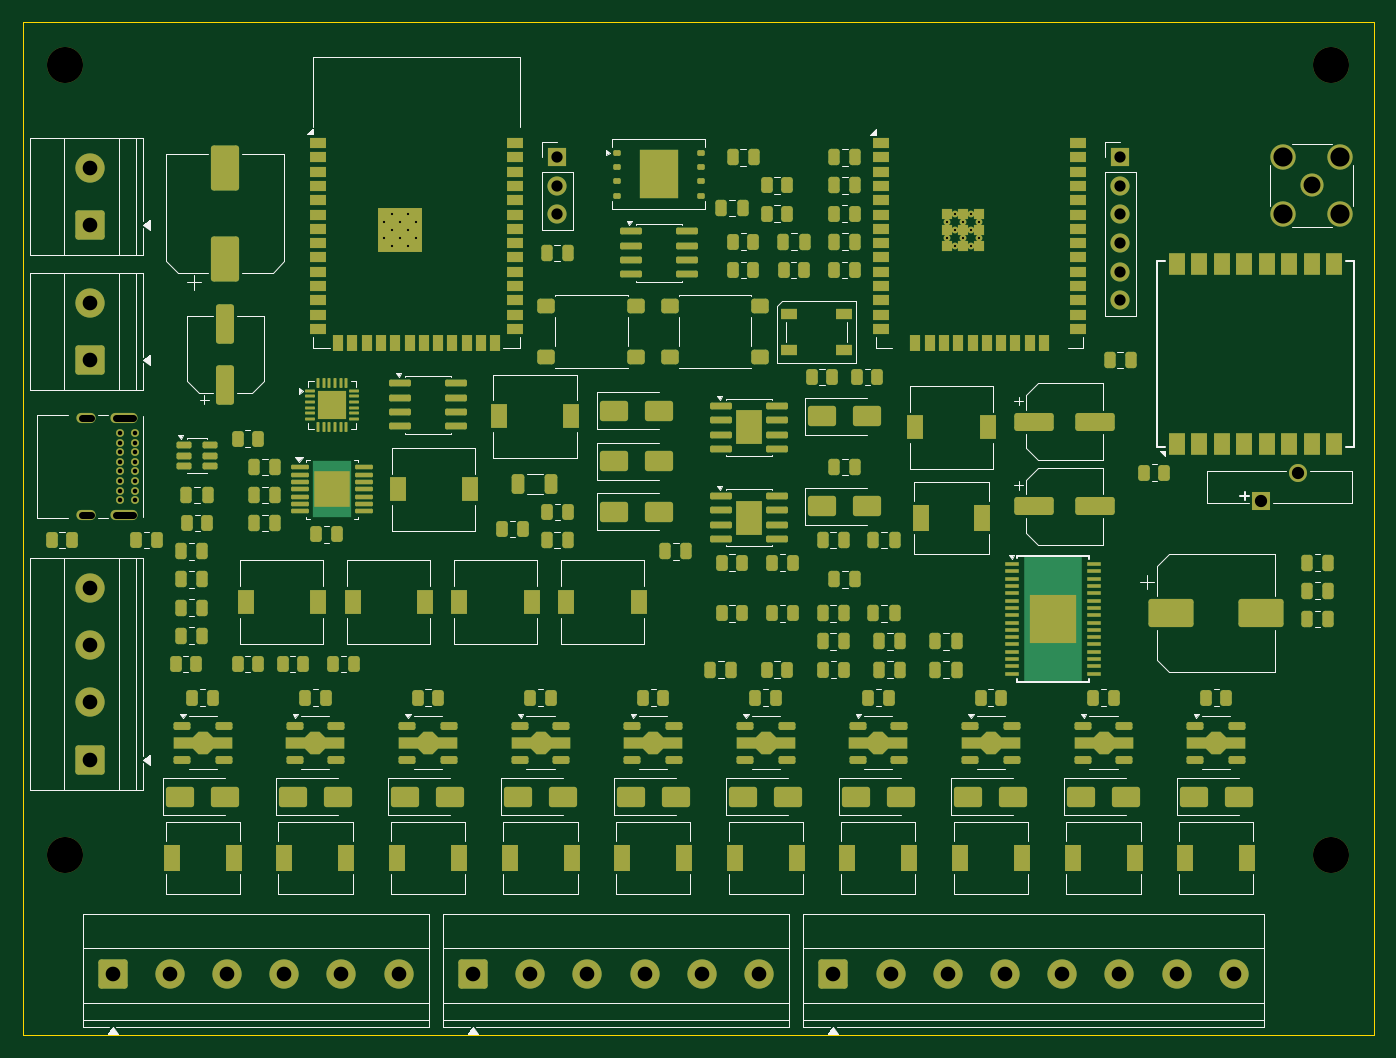
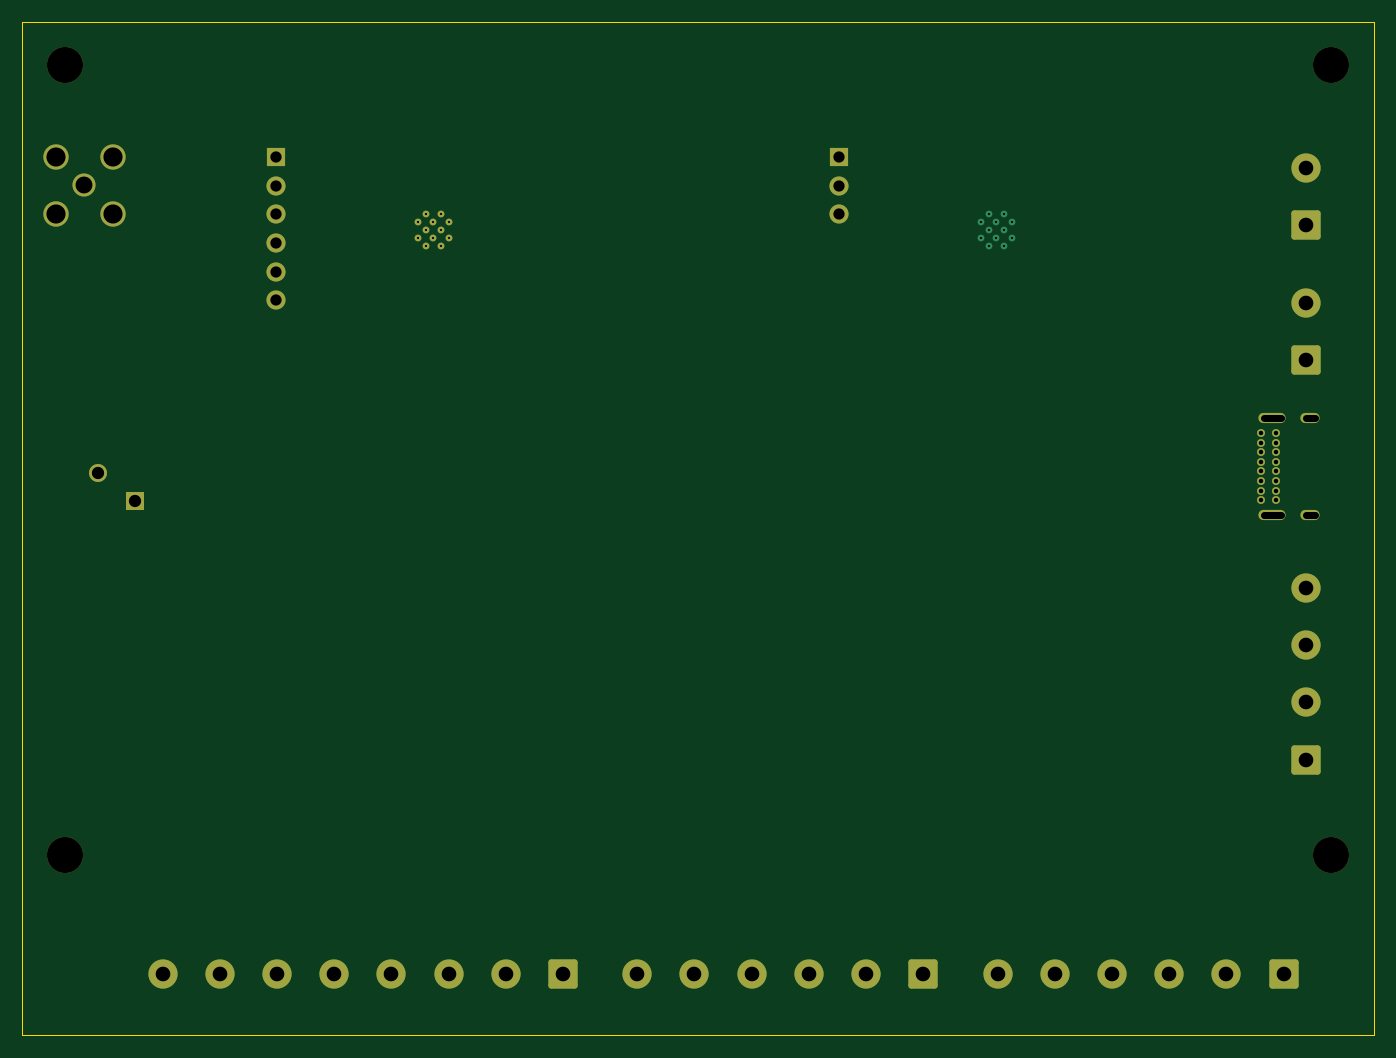
Circuit board: 10 layer files. Board 120.0 x 90.0 mm.
- bottom_copper: robine_board-B_Cu.gbl (6152 bytes)
- bottom_mask: robine_board-B_Mask.gbs (3821 bytes)
- paste: robine_board-B_Paste.gbp (468 bytes)
- bottom_silk: robine_board-B_Silkscreen.gbo (469 bytes)
- outline: robine_board-Edge_Cuts.gm1 (634 bytes)
- top_copper: robine_board-F_Cu.gtl (39158 bytes)
- top_mask: robine_board-F_Mask.gts (21889 bytes)
- paste: robine_board-F_Paste.gtp (19739 bytes)
- top_silk: robine_board-F_Silkscreen.gto (34031 bytes)
- drill: robine_board.drl (2070 bytes)

=== bottom_copper: robine_board-B_Cu.gbl (6152 bytes, source omitted) ===
=== bottom_mask: robine_board-B_Mask.gbs ===
%TF.GenerationSoftware,KiCad,Pcbnew,9.0.8+dfsg-1*%
%TF.CreationDate,2026-10-19T02:45:21+02:00*%
%TF.ProjectId,robine_board,726f6269-6e65-45f6-926f-6172642e6b69,1.1*%
%TF.SameCoordinates,Original*%
%TF.FileFunction,Soldermask,Bot*%
%TF.FilePolarity,Negative*%
%FSLAX46Y46*%
G04 Gerber Fmt 4.6, Leading zero omitted, Abs format (unit mm)*
G04 Created by KiCad (PCBNEW 9.0.8+dfsg-1) date 2026-10-19 02:45:21*
%MOMM*%
%LPD*%
G01*
G04 APERTURE LIST*
G04 Aperture macros list*
%AMRoundRect*
0 Rectangle with rounded corners*
0 $1 Rounding radius*
0 $2 $3 $4 $5 $6 $7 $8 $9 X,Y pos of 4 corners*
0 Add a 4 corners polygon primitive as box body*
4,1,4,$2,$3,$4,$5,$6,$7,$8,$9,$2,$3,0*
0 Add four circle primitives for the rounded corners*
1,1,$1+$1,$2,$3*
1,1,$1+$1,$4,$5*
1,1,$1+$1,$6,$7*
1,1,$1+$1,$8,$9*
0 Add four rect primitives between the rounded corners*
20,1,$1+$1,$2,$3,$4,$5,0*
20,1,$1+$1,$4,$5,$6,$7,0*
20,1,$1+$1,$6,$7,$8,$9,0*
20,1,$1+$1,$8,$9,$2,$3,0*%
G04 Aperture macros list end*
%ADD10RoundRect,0.250000X1.050000X-1.050000X1.050000X1.050000X-1.050000X1.050000X-1.050000X-1.050000X0*%
%ADD11C,2.600000*%
%ADD12RoundRect,0.250000X-1.050000X-1.050000X1.050000X-1.050000X1.050000X1.050000X-1.050000X1.050000X0*%
%ADD13C,3.200000*%
%ADD14C,2.050000*%
%ADD15C,2.250000*%
%ADD16R,1.600000X1.600000*%
%ADD17C,1.600000*%
%ADD18R,1.700000X1.700000*%
%ADD19C,1.700000*%
%ADD20C,0.600000*%
%ADD21C,0.700000*%
%ADD22O,2.400000X0.900000*%
%ADD23O,1.700000X0.900000*%
G04 APERTURE END LIST*
D10*
%TO.C,J1*%
X6000000Y-18000000D03*
D11*
X6000000Y-12920000D03*
%TD*%
D12*
%TO.C,J8*%
X40000000Y-84500000D03*
D11*
X45080000Y-84500000D03*
X50160000Y-84500000D03*
X55240000Y-84500000D03*
X60320000Y-84500000D03*
X65400000Y-84500000D03*
%TD*%
D13*
%TO.C,MH1*%
X3800000Y-3800000D03*
%TD*%
%TO.C,MH4*%
X116200000Y-74000000D03*
%TD*%
D12*
%TO.C,J10*%
X72000000Y-84500000D03*
D11*
X77080000Y-84500000D03*
X82160000Y-84500000D03*
X87240000Y-84500000D03*
X92320000Y-84500000D03*
X97400000Y-84500000D03*
X102480000Y-84500000D03*
X107560000Y-84500000D03*
%TD*%
D12*
%TO.C,J7*%
X8000000Y-84500000D03*
D11*
X13080000Y-84500000D03*
X18160000Y-84500000D03*
X23240000Y-84500000D03*
X28320000Y-84500000D03*
X33400000Y-84500000D03*
%TD*%
D13*
%TO.C,MH2*%
X116200000Y-3800000D03*
%TD*%
D14*
%TO.C,J6*%
X114500000Y-14500000D03*
D15*
X111960000Y-11960000D03*
X111960000Y-17040000D03*
X117040000Y-11960000D03*
X117040000Y-17040000D03*
%TD*%
D10*
%TO.C,J2*%
X6000000Y-30000000D03*
D11*
X6000000Y-24920000D03*
%TD*%
D16*
%TO.C,BT1*%
X110000000Y-42500000D03*
D17*
X113250000Y-40050000D03*
%TD*%
D18*
%TO.C,J4*%
X47500000Y-12000000D03*
D19*
X47500000Y-14540000D03*
X47500000Y-17080000D03*
%TD*%
D10*
%TO.C,J5*%
X6000000Y-65500000D03*
D11*
X6000000Y-60420000D03*
X6000000Y-55340000D03*
X6000000Y-50260000D03*
%TD*%
D13*
%TO.C,MH3*%
X3800000Y-74000000D03*
%TD*%
D18*
%TO.C,J9*%
X97500000Y-12000000D03*
D19*
X97500000Y-14540000D03*
X97500000Y-17080000D03*
X97500000Y-19620000D03*
X97500000Y-22160000D03*
X97500000Y-24700000D03*
%TD*%
D20*
%TO.C,U2*%
X82100000Y-17760000D03*
X82100000Y-19160000D03*
X82800000Y-17060000D03*
X82800000Y-18460000D03*
X82800000Y-19860000D03*
X83500000Y-17760000D03*
X83500000Y-19160000D03*
X84200000Y-17060000D03*
X84200000Y-18460000D03*
X84200000Y-19860000D03*
X84900000Y-17760000D03*
X84900000Y-19160000D03*
%TD*%
D21*
%TO.C,J3*%
X10000000Y-36500000D03*
X10000000Y-37350000D03*
X10000000Y-38200000D03*
X10000000Y-39050000D03*
X10000000Y-39900000D03*
X10000000Y-40750000D03*
X10000000Y-41600000D03*
X10000000Y-42450000D03*
X8650000Y-42450000D03*
X8650000Y-41600000D03*
X8650000Y-40750000D03*
X8650000Y-39900000D03*
X8650000Y-39050000D03*
X8650000Y-38200000D03*
X8650000Y-37350000D03*
X8650000Y-36500000D03*
D22*
X9020000Y-35150000D03*
D23*
X5640000Y-35150000D03*
D22*
X9020000Y-43800000D03*
D23*
X5640000Y-43800000D03*
%TD*%
M02*

=== paste: robine_board-B_Paste.gbp ===
%TF.GenerationSoftware,KiCad,Pcbnew,9.0.8+dfsg-1*%
%TF.CreationDate,2026-10-19T02:45:21+02:00*%
%TF.ProjectId,robine_board,726f6269-6e65-45f6-926f-6172642e6b69,1.1*%
%TF.SameCoordinates,Original*%
%TF.FileFunction,Paste,Bot*%
%TF.FilePolarity,Positive*%
%FSLAX46Y46*%
G04 Gerber Fmt 4.6, Leading zero omitted, Abs format (unit mm)*
G04 Created by KiCad (PCBNEW 9.0.8+dfsg-1) date 2026-10-19 02:45:21*
%MOMM*%
%LPD*%
G01*
G04 APERTURE LIST*
G04 APERTURE END LIST*
M02*

=== bottom_silk: robine_board-B_Silkscreen.gbo ===
%TF.GenerationSoftware,KiCad,Pcbnew,9.0.8+dfsg-1*%
%TF.CreationDate,2026-10-19T02:45:21+02:00*%
%TF.ProjectId,robine_board,726f6269-6e65-45f6-926f-6172642e6b69,1.1*%
%TF.SameCoordinates,Original*%
%TF.FileFunction,Legend,Bot*%
%TF.FilePolarity,Positive*%
%FSLAX46Y46*%
G04 Gerber Fmt 4.6, Leading zero omitted, Abs format (unit mm)*
G04 Created by KiCad (PCBNEW 9.0.8+dfsg-1) date 2026-10-19 02:45:21*
%MOMM*%
%LPD*%
G01*
G04 APERTURE LIST*
G04 APERTURE END LIST*
M02*

=== outline: robine_board-Edge_Cuts.gm1 ===
%TF.GenerationSoftware,KiCad,Pcbnew,9.0.8+dfsg-1*%
%TF.CreationDate,2026-10-19T02:45:21+02:00*%
%TF.ProjectId,robine_board,726f6269-6e65-45f6-926f-6172642e6b69,1.1*%
%TF.SameCoordinates,Original*%
%TF.FileFunction,Profile,NP*%
%FSLAX46Y46*%
G04 Gerber Fmt 4.6, Leading zero omitted, Abs format (unit mm)*
G04 Created by KiCad (PCBNEW 9.0.8+dfsg-1) date 2026-10-19 02:45:21*
%MOMM*%
%LPD*%
G01*
G04 APERTURE LIST*
%TA.AperFunction,Profile*%
%ADD10C,0.100000*%
%TD*%
G04 APERTURE END LIST*
D10*
X0Y0D02*
X120000000Y0D01*
X0Y-90000000D02*
X0Y0D01*
X120000000Y0D02*
X120000000Y-90000000D01*
X120000000Y-90000000D02*
X0Y-90000000D01*
M02*

=== top_copper: robine_board-F_Cu.gtl (39158 bytes, source omitted) ===
=== top_mask: robine_board-F_Mask.gts (21889 bytes, source omitted) ===
=== paste: robine_board-F_Paste.gtp (19739 bytes, source omitted) ===
=== top_silk: robine_board-F_Silkscreen.gto (34031 bytes, source omitted) ===
=== drill: robine_board.drl ===
M48
; DRILL file {KiCad 9.0.8+dfsg-1} date 2026-10-19T02:45:21+0200
; FORMAT={-:-/ absolute / metric / decimal}
; #@! TF.CreationDate,2026-10-19T02:45:21+02:00
; #@! TF.GenerationSoftware,Kicad,Pcbnew,9.0.8+dfsg-1
; #@! TF.FileFunction,MixedPlating,1,4
FMAT,2
METRIC
; #@! TA.AperFunction,Plated,PTH,ComponentDrill
T1C0.200
; #@! TA.AperFunction,Plated,PTH,ComponentDrill
T2C0.400
; #@! TA.AperFunction,Plated,PTH,ComponentDrill
T3C0.600
; #@! TA.AperFunction,Plated,PTH,ComponentDrill
T4C1.000
; #@! TA.AperFunction,Plated,PTH,ComponentDrill
T5C1.090
; #@! TA.AperFunction,Plated,PTH,ComponentDrill
T6C1.300
; #@! TA.AperFunction,Plated,PTH,ComponentDrill
T7C1.500
; #@! TA.AperFunction,Plated,PTH,ComponentDrill
T8C1.700
; #@! TA.AperFunction,NonPlated,NPTH,ComponentDrill
T9C3.200
%
G90
G05
T1
X32.1Y-17.76
X32.1Y-19.16
X32.8Y-17.06
X32.8Y-18.46
X32.8Y-19.86
X33.5Y-17.76
X33.5Y-19.16
X34.2Y-17.06
X34.2Y-18.46
X34.2Y-19.86
X34.9Y-17.76
X34.9Y-19.16
X82.1Y-17.76
X82.1Y-19.16
X82.8Y-17.06
X82.8Y-18.46
X82.8Y-19.86
X83.5Y-17.76
X83.5Y-19.16
X84.2Y-17.06
X84.2Y-18.46
X84.2Y-19.86
X84.9Y-17.76
X84.9Y-19.16
T2
X8.65Y-36.5
X8.65Y-37.35
X8.65Y-38.2
X8.65Y-39.05
X8.65Y-39.9
X8.65Y-40.75
X8.65Y-41.6
X8.65Y-42.45
X10.0Y-36.5
X10.0Y-37.35
X10.0Y-38.2
X10.0Y-39.05
X10.0Y-39.9
X10.0Y-40.75
X10.0Y-41.6
X10.0Y-42.45
T4
X47.5Y-12.0
X47.5Y-14.54
X47.5Y-17.08
X97.5Y-12.0
X97.5Y-14.54
X97.5Y-17.08
X97.5Y-19.62
X97.5Y-22.16
X97.5Y-24.7
T5
X110.0Y-42.5
X113.25Y-40.05
T6
X6.0Y-12.92
X6.0Y-18.0
X6.0Y-24.92
X6.0Y-30.0
X6.0Y-50.26
X6.0Y-55.34
X6.0Y-60.42
X6.0Y-65.5
X8.0Y-84.5
X13.08Y-84.5
X18.16Y-84.5
X23.24Y-84.5
X28.32Y-84.5
X33.4Y-84.5
X40.0Y-84.5
X45.08Y-84.5
X50.16Y-84.5
X55.24Y-84.5
X60.32Y-84.5
X65.4Y-84.5
X72.0Y-84.5
X77.08Y-84.5
X82.16Y-84.5
X87.24Y-84.5
X92.32Y-84.5
X97.4Y-84.5
X102.48Y-84.5
X107.56Y-84.5
T7
X114.5Y-14.5
T8
X111.96Y-11.96
X111.96Y-17.04
X117.04Y-11.96
X117.04Y-17.04
T9
X3.8Y-3.8
X3.8Y-74.0
X116.2Y-3.8
X116.2Y-74.0
T3
X6.04Y-35.15G85X5.24Y-35.15
G05
X6.04Y-43.8G85X5.24Y-43.8
G05
X9.77Y-35.15G85X8.27Y-35.15
G05
X9.77Y-43.8G85X8.27Y-43.8
G05
M30
